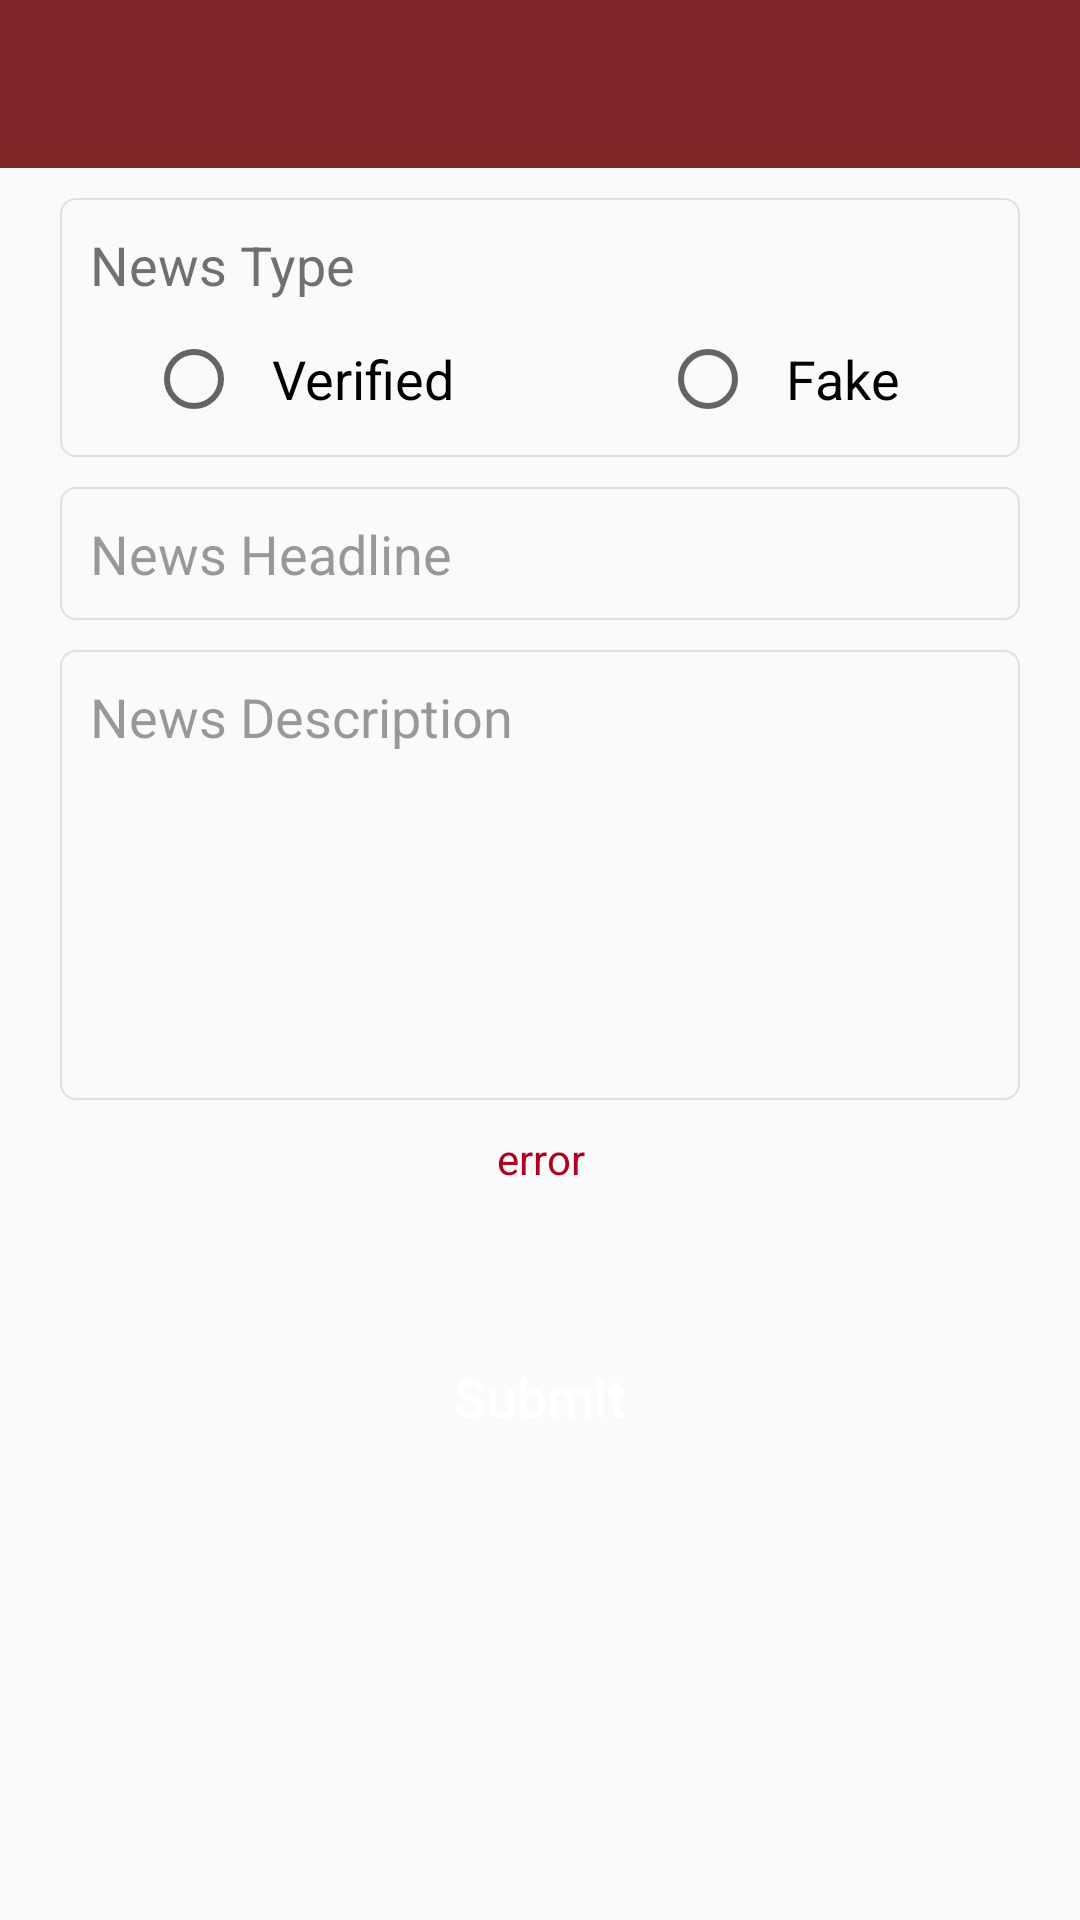

The Android layout XML behind this screen, and the referenced resources:
<!-- AndroidManifest.xml: application theme AppTheme -->
<!-- res/layout/activity_add_news.xml -->
<?xml version="1.0" encoding="utf-8"?>
<RelativeLayout xmlns:android="http://schemas.android.com/apk/res/android"
    xmlns:app="http://schemas.android.com/apk/res-auto"
    xmlns:tools="http://schemas.android.com/tools"
    android:layout_width="match_parent"
    android:layout_height="match_parent"
    tools:context=".AddNewsActivity">

    <include
        android:id="@+id/main_toolbar"
        layout="@layout/toolbar_layout">
    </include>

    <LinearLayout
        android:layout_width="match_parent"
        android:layout_height="match_parent"
        android:layout_below="@id/main_toolbar"
        android:layout_marginLeft="20dp"
        android:layout_marginRight="20dp"
        android:orientation="vertical">

        <LinearLayout
            android:layout_width="match_parent"
            android:layout_height="wrap_content"
            android:layout_marginTop="10dp"
            android:background="@drawable/border_style_01"
            android:orientation="vertical">

            <TextView
                android:id="@+id/textView3"
                android:layout_width="match_parent"
                android:layout_height="wrap_content"
                android:paddingLeft="10dp"
                android:paddingTop="10dp"
                android:paddingRight="10dp"
                android:text="News Type"
                android:textColor="@color/SecondaryTextColor"
                android:textSize="18sp" />

            <LinearLayout
                android:layout_width="match_parent"
                android:layout_height="wrap_content"
                android:orientation="horizontal"
                android:paddingTop="10dp"
                android:paddingBottom="10dp">

                <RelativeLayout
                    android:layout_width="match_parent"
                    android:layout_height="match_parent"
                    android:layout_weight="1"
                    android:gravity="center">

                    <RadioButton
                        android:id="@+id/add_news_verified_button"
                        android:layout_width="wrap_content"
                        android:layout_height="wrap_content"
                        android:layout_weight="1"
                        android:paddingLeft="10dp"
                        android:text="Verified"
                        android:textSize="18sp" />
                </RelativeLayout>

                <RelativeLayout
                    android:layout_width="match_parent"
                    android:layout_height="wrap_content"
                    android:layout_weight="1"
                    android:gravity="center">

                    <RadioButton
                        android:id="@+id/add_news_fake_button"
                        android:layout_width="wrap_content"
                        android:layout_height="wrap_content"
                        android:layout_weight="1"
                        android:paddingLeft="10dp"
                        android:text="Fake"
                        android:textSize="18sp" />
                </RelativeLayout>

            </LinearLayout>
        </LinearLayout>

        <EditText
            android:id="@+id/add_news_headline_input"
            android:layout_width="match_parent"
            android:layout_height="wrap_content"
            android:layout_marginTop="10dp"
            android:background="@drawable/border_style_01"
            android:ems="10"
            android:hint="News Headline"
            android:padding="10dp"
            android:inputType="text"
            android:textColor="@color/PrimaryTextColor"
            android:textColorHint="@color/HintTextColor" />

        <EditText
            android:id="@+id/add_news_description_input"
            android:layout_width="match_parent"
            android:layout_height="150dp"
            android:layout_marginTop="10dp"
            android:background="@drawable/border_style_01"
            android:ems="10"
            android:gravity="start|top"
            android:hint="News Description"
            android:inputType="textMultiLine"
            android:padding="10dp"
            android:textColor="@color/PrimaryTextColor"
            android:textColorHint="@color/HintTextColor" />

        <TextView
            android:id="@+id/add_news_error"
            android:layout_width="match_parent"
            android:layout_height="wrap_content"
            android:layout_marginTop="10dp"
            android:text="error"
            android:textAlignment="center"
            android:textColor="@color/WarningTextColor"
            android:textSize="14sp" />

        <Button
            android:id="@+id/add_news_submit_button"
            android:layout_width="match_parent"
            android:layout_height="40dp"
            android:layout_below="@id/main_toolbar"
            android:layout_marginTop="50dp"
            android:background="@drawable/button_style_01"
            android:text="Submit"
            android:textAllCaps="false"
            android:textColor="@color/LightTextColor"
            android:textSize="18sp" />
    </LinearLayout>

</RelativeLayout>
<!-- res/layout/toolbar_layout.xml (included above) -->
<?xml version="1.0" encoding="utf-8"?>
<androidx.appcompat.widget.Toolbar
    android:id="@+id/main_toolbar"
    xmlns:android="http://schemas.android.com/apk/res/android"
    android:layout_width="match_parent"
    android:layout_height="wrap_content"
    android:theme="@style/ThemeOverlay.AppCompat.Dark.ActionBar"
    android:background="@color/colorPrimaryDark">

    <de.hdodenhof.circleimageview.CircleImageView
        android:id="@+id/toolbar_profile_image"
        android:layout_width="25dp"
        android:layout_height="25dp"
        android:layout_alignParentEnd="true"
        android:layout_centerVertical="true"
        android:layout_gravity="right"
        android:layout_marginRight="10dp"
        android:src="@drawable/default_profile_image"
        android:visibility="gone"
        android:clickable="false"/>

</androidx.appcompat.widget.Toolbar>
<!-- resources referenced by this layout -->
<resources>
  <color name="HintTextColor">#80353535</color>
  <color name="LightTextColor">#ffffff</color>
  <color name="PrimaryTextColor">#353535</color>
  <color name="SecondaryTextColor">#B3353535</color>
  <color name="WarningTextColor">#B00020</color>
  <color name="colorPrimaryDark">#802626</color>
  <!-- drawable border_style_01 (drawable) -->
  <?xml version="1.0" encoding="utf-8"?>
  <shape xmlns:android="http://schemas.android.com/apk/res/android">
  
      <corners android:radius="5dp"/>
      <stroke android:width="2px" android:color="@color/LineColor" />
  
  </shape>
  <!-- drawable default_profile_image: png bitmap (drawable, 13637 bytes) -->
  <style name="AppTheme" parent="Theme.AppCompat.Light.NoActionBar">
          
          <item name="colorPrimary">@color/colorPrimary</item>
          <item name="colorPrimaryDark">@color/colorPrimaryDark</item>
          <item name="colorAccent">@color/colorAccent</item>
  
          <item name="android:windowDisablePreview">true</item>
      </style>
  <color name="LineColor">#e0e0e0</color>
  <color name="colorPrimary">#c62828</color>
  <color name="colorAccent">#f39b9b</color>
</resources>
